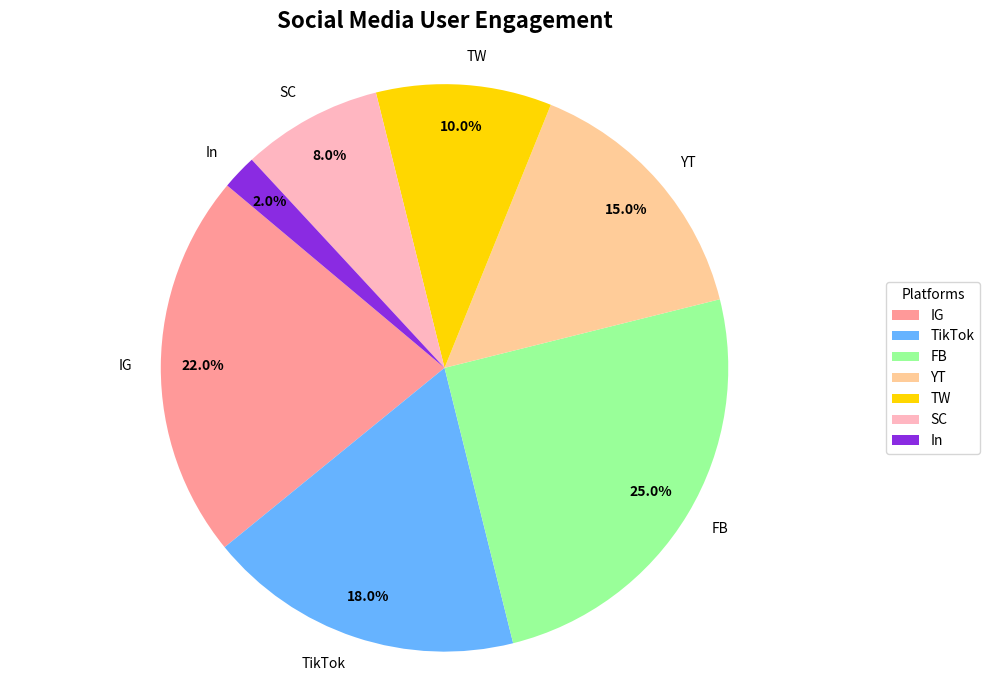

The matplotlib source for this figure:
import matplotlib.pyplot as plt

platforms = ['IG', 'TikTok', 'FB', 'YT', 'TW', 'SC', 'In']
user_percentages = [22, 18, 25, 15, 10, 8, 2]
colors = ['#FF9999', '#66B3FF', '#99FF99', '#FFCC99', '#FFD700', '#FFB6C1', '#8A2BE2']

plt.figure(figsize=(10, 7))
wedges, texts, autotexts = plt.pie(
    user_percentages, 
    labels=platforms, 
    colors=colors, 
    startangle=140, 
    autopct='%1.1f%%', 
    pctdistance=0.85
)

for autotext in autotexts:
    autotext.set_color('black')
    autotext.set_fontweight('bold')

plt.title('Social Media User Engagement', fontsize=16, fontweight='bold', pad=20)

plt.legend(wedges, platforms, title='Platforms', loc='center left', bbox_to_anchor=(1, 0.5))

plt.axis('equal')
plt.tight_layout()
plt.show()
